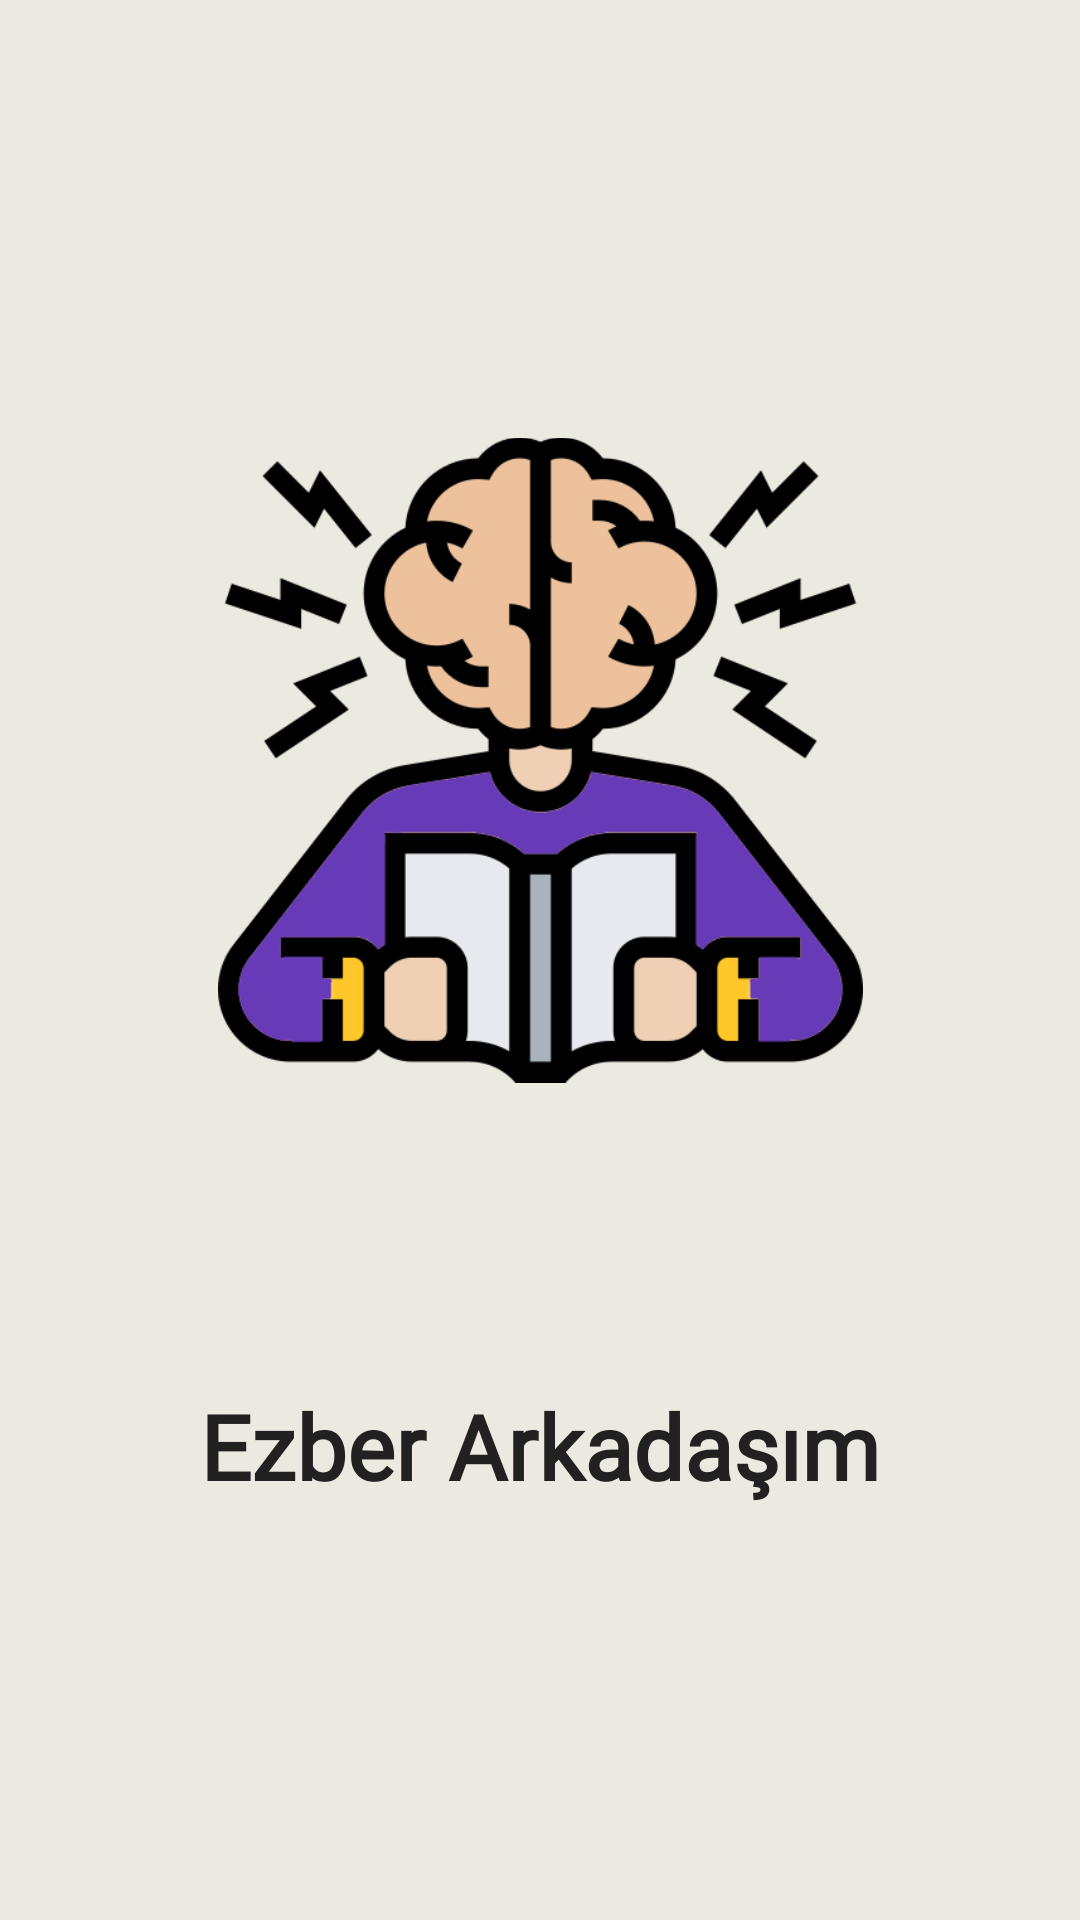

Android layout source for this screen:
<!-- AndroidManifest.xml: application theme Theme.EzberArkadasim -->
<!-- res/layout/activity_splash.xml -->
<?xml version="1.0" encoding="utf-8"?>
<androidx.constraintlayout.widget.ConstraintLayout xmlns:android="http://schemas.android.com/apk/res/android"
    xmlns:app="http://schemas.android.com/apk/res-auto"
    xmlns:tools="http://schemas.android.com/tools"
    android:layout_width="match_parent"
    android:layout_height="match_parent"
    android:background="@color/accent"
    tools:context=".view.SplashActivity">

    <ImageView
        android:id="@+id/imageView"
        android:layout_width="215dp"
        android:layout_height="0dp"
        android:layout_marginTop="84dp"
        android:layout_marginBottom="39dp"
        android:scaleType="fitCenter"
        android:src="@drawable/memorization"
        app:layout_constraintBottom_toTopOf="@+id/textView"
        app:layout_constraintEnd_toEndOf="parent"
        app:layout_constraintStart_toStartOf="parent"
        app:layout_constraintTop_toTopOf="parent" />

    <TextView
        android:id="@+id/textView"
        android:layout_width="wrap_content"
        android:layout_height="wrap_content"
        android:layout_marginBottom="138dp"
        android:fontFamily="@font/exo_medium"
        android:text="@string/app_name"
        android:textColor="@color/primary_text"
        android:textSize="30sp"
        android:textStyle="bold"
        app:layout_constraintBottom_toBottomOf="parent"
        app:layout_constraintEnd_toEndOf="parent"
        app:layout_constraintStart_toStartOf="parent"
        app:layout_constraintTop_toBottomOf="@+id/imageView" />

</androidx.constraintlayout.widget.ConstraintLayout>
<!-- resources referenced by this layout -->
<resources>
  <color name="accent">#ece9e1</color>
  <color name="primary_text">#212121</color>
  <!-- drawable memorization: png bitmap (drawable, 27675 bytes) -->
  <string name="app_name">Ezber Arkadaşım</string>
  <style name="Theme.EzberArkadasim" parent="Theme.MaterialComponents.Light.NoActionBar.Bridge">
          
          <item name="colorPrimary">#8BC34A</item>
          <item name="colorPrimaryDark">#689F38</item>
          <item name="colorOnPrimary">@color/primary</item>
          
          <item name="colorSecondary">#FFC107</item>
          <item name="colorSecondaryVariant">#FFC107</item>
          <item name="colorOnSecondary">#212121</item>
          
          <item name="android:statusBarColor">@color/primary</item>
          <item name="android:forceDarkAllowed">false</item>
          
      </style>
  <color name="primary">#673AB7</color>
</resources>
